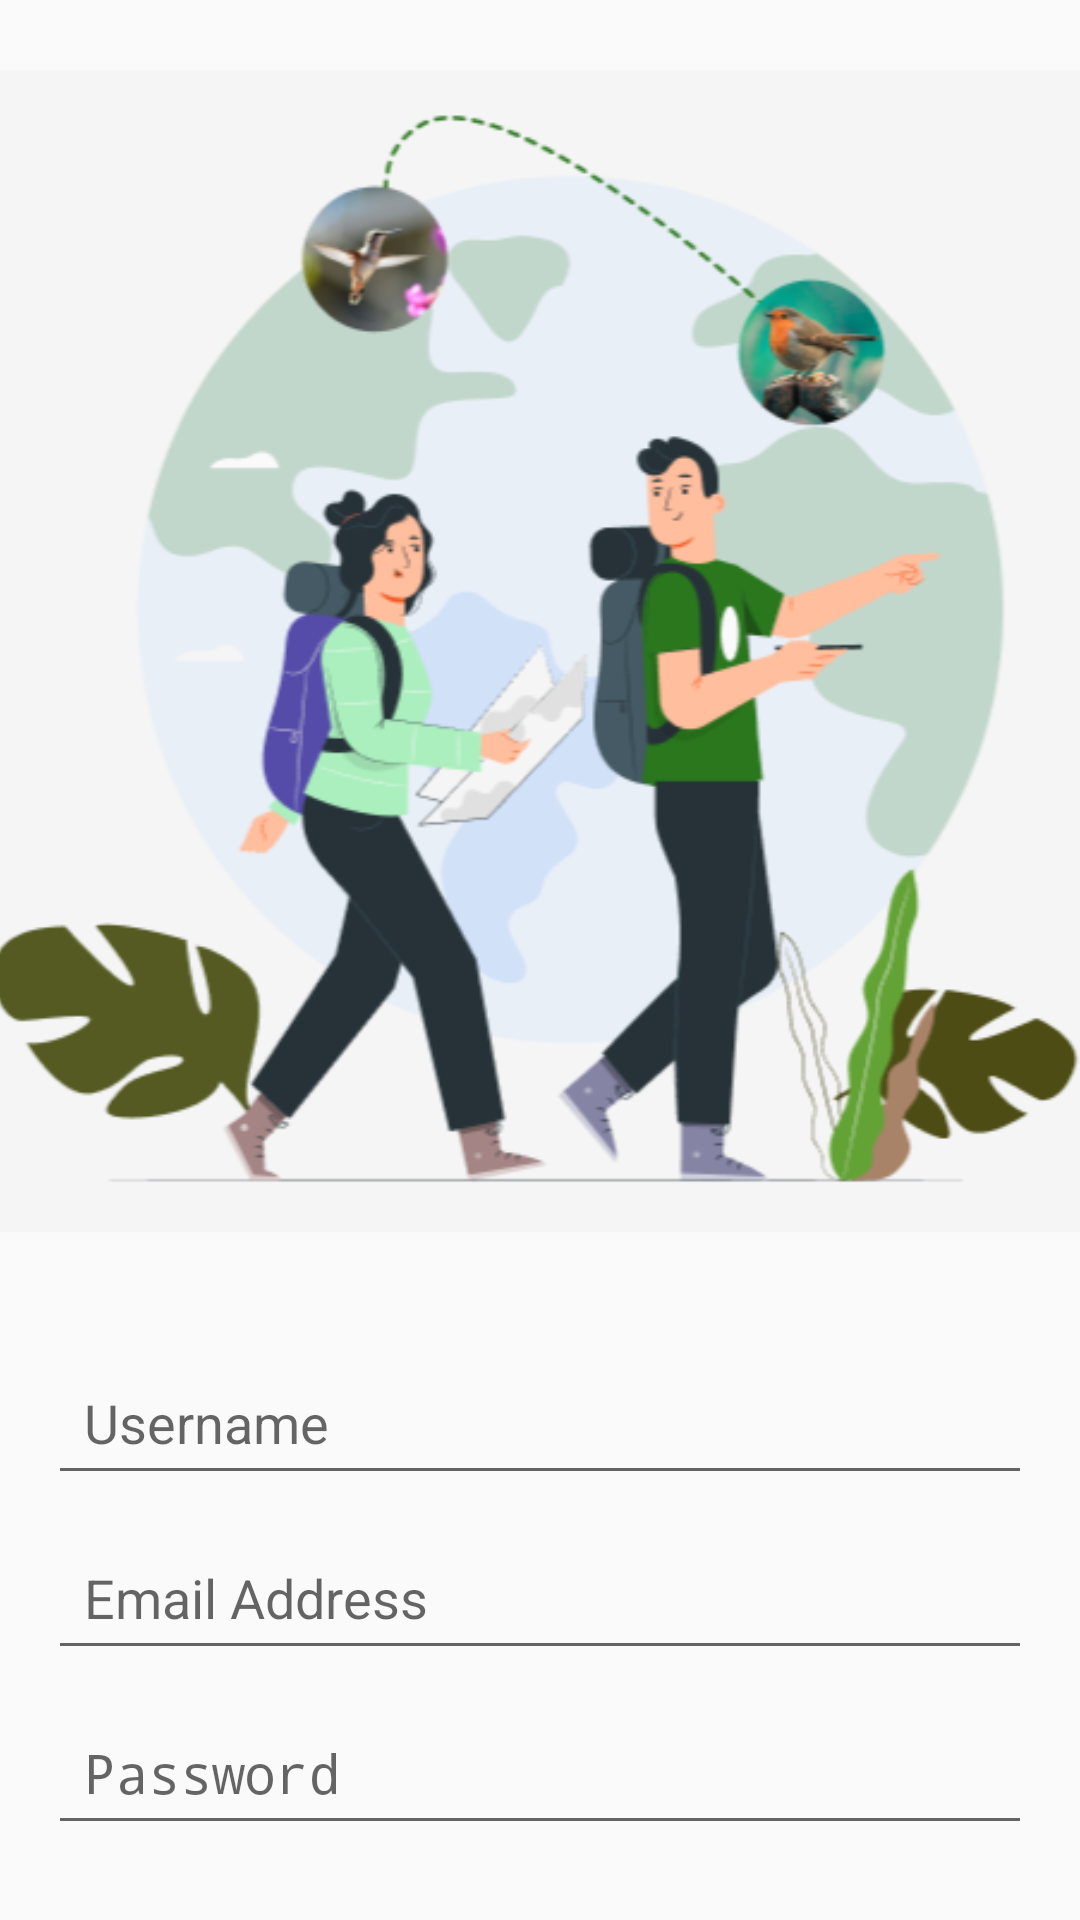

Reconstruct the res/layout file that produces this screen, plus the resources it refers to.
<!-- AndroidManifest.xml: application theme Theme.BIRDAPP -->
<!-- res/layout/activity_signup.xml -->
<LinearLayout xmlns:android="http://schemas.android.com/apk/res/android"
    android:layout_width="match_parent"
    android:layout_height="match_parent"
    android:orientation="vertical">

    <ImageView
        android:id="@+id/login_image"
        android:layout_width="364dp"
        android:layout_height="394dp"
        android:layout_gravity="center_horizontal"
        android:layout_marginTop="20dp"
        android:layout_marginBottom="20dp"
        android:adjustViewBounds="true"
        android:scaleType="fitCenter"
        android:src="@drawable/loginpic" />

    <RelativeLayout
        android:layout_width="match_parent"
        android:layout_height="0dp"
        android:layout_weight="1"
        android:padding="16dp">

        <LinearLayout
            android:layout_width="match_parent"
            android:layout_height="wrap_content"
            android:orientation="vertical"
            android:gravity="center_horizontal">

            <EditText
                android:id="@+id/username"
                android:layout_width="match_parent"
                android:layout_height="wrap_content"
                android:layout_marginBottom="10dp"
                android:hint="Username"
                android:padding="12dp" />

            <EditText
                android:id="@+id/email"
                android:layout_width="match_parent"
                android:layout_height="wrap_content"
                android:layout_marginBottom="10dp"
                android:hint="Email Address"
                android:padding="12dp" />

            <EditText
                android:id="@+id/password"
                android:layout_width="match_parent"
                android:layout_height="wrap_content"
                android:hint="Password"
                android:inputType="textPassword"
                android:padding="12dp" />

            <Button
                android:id="@+id/loginButton"
                android:layout_width="200dp"
                android:layout_height="wrap_content"
                android:layout_marginTop="12dp"
                android:text="LOGIN"
                android:textStyle="bold"
                android:textColor="@android:color/white"
                android:background="@android:color/holo_green_dark" />

        </LinearLayout>
    </RelativeLayout>
</LinearLayout>
<!-- resources referenced by this layout -->
<resources>
  <!-- drawable loginpic: png bitmap (drawable, 81876 bytes) -->
  <style name="Theme.BIRDAPP" parent="android:Theme.Material.Light.NoActionBar" />
</resources>
